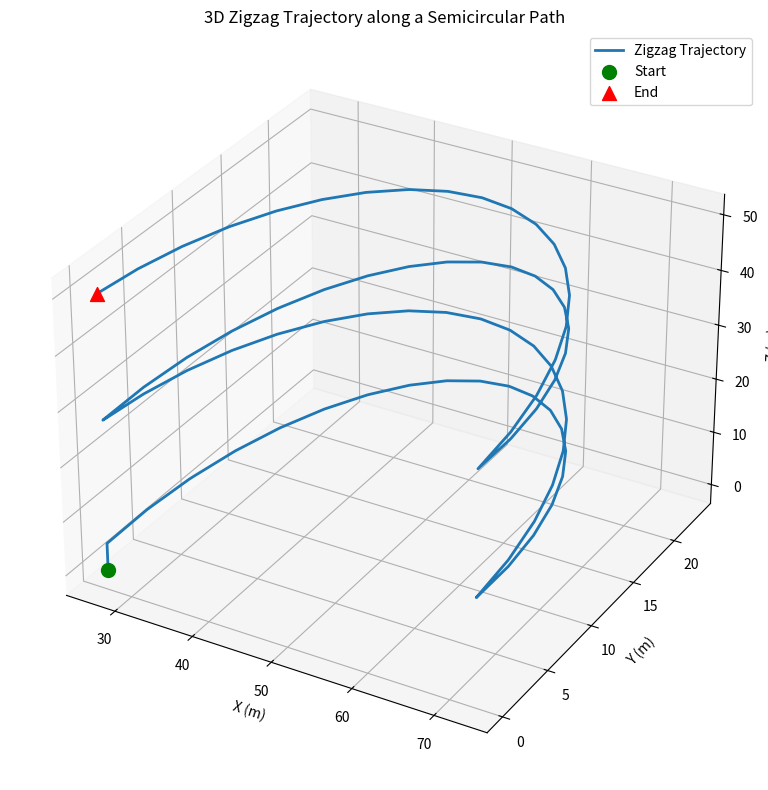

Recreate this plot in Python.
import numpy as np
import math
import matplotlib.pyplot as plt
from mpl_toolkits.mplot3d import Axes3D  # Ensures 3D plotting capabilities

# Mathematical functions for the horizontal (circular) coordinates.
def circle_x(theta, center, flight_radius):
    """Compute x coordinate on a circle at angle theta."""
    cx, _ = center
    return cx + flight_radius * np.cos(theta)

def circle_y(theta, center, flight_radius):
    """Compute y coordinate on a circle at angle theta."""
    _, cy = center
    return cy + flight_radius * np.sin(theta)

def vertical_z(theta, base_z, altitude_amplitude, altitude_frequency):
    """Compute z coordinate with altitude variation (sinusoidal) along the trajectory.
    
    For the zigzag, however, we use linear interpolation across each sweep. This function
    is provided for scenarios where you want to use a sinusoidal function along the angle,
    if that was preferred.
    
    Here:
      z = base_z + altitude_amplitude * sin(altitude_frequency * theta)
    """
    return base_z + altitude_amplitude * np.sin(altitude_frequency * theta)

def compute_rpy_to_center(position, center):
    """
    Compute roll, pitch, yaw so that the drone's forward axis points toward a point on the cylinder's center line.

    Args:
        position: Current drone position as (x, y, z).
        center: Horizontal center of the cylinder as (cx, cy).
        target_height: The z-coordinate of the point on the center line to look at.

    Returns:
        (roll, pitch, yaw) in radians.
        - roll is set to zero (assumes no banking).
        - pitch > 0 means nose up; pitch < 0 nose down.
        - yaw is measured from the +X axis toward +Y.
    """
    x, y, z = position
    cx, cy = center

    # Vector from drone to target point
    dx = cx - x
    dy = cy - y

    # Yaw: angle in horizontal plane
    yaw = math.atan2(dy, dx)

    # Roll: assume zero to keep the drone level
    roll, pitch = 0.0, 0.0

    return roll, pitch, yaw


def resample_path_equal_arc_length(path_xyzrpy, spacing_m):
    """
    Resample a pose path to approximately constant 3D spacing.

    Args:
        path_xyzrpy (np.ndarray): Original path as Nx6 array.
        spacing_m (float): Desired spacing in meters between successive samples.

    Returns:
        np.ndarray: Resampled Mx6 pose path.
    """
    if path_xyzrpy is None:
        return None

    if len(path_xyzrpy) == 0:
        return path_xyzrpy

    if spacing_m is None or spacing_m <= 0.0:
        return path_xyzrpy.copy()

    xyz = path_xyzrpy[:, :3]
    diffs = np.diff(xyz, axis=0)
    segment_lengths = np.linalg.norm(diffs, axis=1)
    cumulative_s = np.concatenate(([0.0], np.cumsum(segment_lengths)))
    total_length = cumulative_s[-1]

    if total_length <= 1e-6:
        # Path has no length; collapse to single point copy.
        return path_xyzrpy[:1].copy()

    # Remove duplicated samples that create zero-length segments.
    epsilon = 1e-6
    keep_mask = np.ones(len(cumulative_s), dtype=bool)
    keep_mask[1:] = np.diff(cumulative_s) > epsilon
    keep_mask[-1] = True  # Always keep the final point
    unique_s = cumulative_s[keep_mask]
    unique_path = path_xyzrpy[keep_mask]
    unique_xyz = unique_path[:, :3]
    unique_roll = unique_path[:, 3]
    unique_pitch = unique_path[:, 4]
    unique_yaw_unwrapped = np.unwrap(unique_path[:, 5])

    # Build target arc-length samples.
    targets = list(np.arange(0.0, total_length, spacing_m))
    if len(targets) == 0 or abs(targets[-1] - total_length) > epsilon:
        targets.append(total_length)

    targets = np.asarray(targets)

    # Linear interpolation for position and orientation (yaw unwrapped).
    new_xyz = np.column_stack(
        [
            np.interp(targets, unique_s, unique_xyz[:, dim])
            for dim in range(3)
        ]
    )
    new_roll = np.interp(targets, unique_s, unique_roll)
    new_pitch = np.interp(targets, unique_s, unique_pitch)
    new_yaw_unwrapped = np.interp(targets, unique_s, unique_yaw_unwrapped)

    # Wrap yaw back to [-pi, pi] for output.
    new_yaw = (new_yaw_unwrapped + np.pi) % (2.0 * np.pi) - np.pi

    resampled = np.column_stack((new_xyz, new_roll, new_pitch, new_yaw))
    return resampled

def generate_vertical_zigzag_trajectory(center, 
        flight_radius, total_height, num_sweeps, 
        points_per_sweep, start_angle=0, min_height=5.0, 
        flip_x=False, flip_y=False):
    """
    Generate a trajectory that progresses in a vertical zigzag along a semicircular path.
    
    Args:
        center (tuple): (cx, cy) center of the cylinder.
        flight_radius (float): Distance from the center at which the drone flies.
        total_height (float): Total vertical distance to cover.
        num_sweeps (int): Number of semicircular sweeps (zigzags).
        points_per_sweep (int): Number of waypoints per sweep.
        start_angle (float): Starting angle (in radians) for the first sweep.
        min_height (float): Initial minimum height to reach before starting zigzag.
    
    Returns:
        np.ndarray: An (N, 3) array of waypoints (x, y, z).
    """
    cx, cy = center
    height_per_sweep = (total_height - min_height) / num_sweeps
    trajectory_points = []
    
    # Add initial vertical ascent to min_height
    initial_points = 20  # Number of points for initial ascent
    z_initial = np.linspace(0, min_height, initial_points)
    x_initial = np.full(initial_points, circle_x(start_angle, center, flight_radius))
    y_initial = np.full(initial_points, circle_y(start_angle, center, flight_radius))
    initial_ascent = np.column_stack((x_initial, y_initial, z_initial))
    trajectory_points.append(initial_ascent)
    
    for sweep in range(num_sweeps):
        # Determine start and end altitude for this sweep
        z_start = min_height + sweep * height_per_sweep
        z_end = min_height + (sweep + 1) * height_per_sweep
        # Create linearly spaced z values for this sweep
        z_values = np.linspace(z_start, z_end, points_per_sweep)
        
        # Compute theta for a semicircular arc (pi radians) and reverse on every other sweep
        if sweep % 2 == 0:
            theta = np.linspace(start_angle, start_angle + np.pi, points_per_sweep)
        else:
            theta = np.linspace(start_angle + np.pi, start_angle, points_per_sweep)
        
        # Compute x and y coordinates using vectorized calls
        x_values = circle_x(theta, center, flight_radius)
        y_values = circle_y(theta, center, flight_radius)
        
        # Stack into a (points_per_sweep, 3) array
        sweep_points = np.column_stack((x_values, y_values, z_values))
        trajectory_points.append(sweep_points)
    
    # 3) Concatenate
    trajectory = np.vstack(trajectory_points)
    
    # 4) Optional mirror
    if flip_x:
        trajectory[:,0] = 2*cx - trajectory[:,0]
    if flip_y:
        trajectory[:,1] = 2*cy - trajectory[:,1]
    return trajectory

# Visualization: Plot the 3D trajectory using Matplotlib.
def plot_trajectory(trajectory):
    """
    Visualize the trajectory in 3D.
    
    Args:
        trajectory (np.ndarray): An (N, 3) array of waypoints.
    """
    fig = plt.figure(figsize=(10, 8))
    ax = fig.add_subplot(111, projection='3d')
    
    x = trajectory[:, 0]
    y = trajectory[:, 1]
    z = trajectory[:, 2]
    
    # Plot the trajectory line.
    ax.plot(x, y, z, label='Zigzag Trajectory', linewidth=2)
    
    # Optionally, mark the start and end points.
    ax.scatter(x[0], y[0], z[0], c='green', marker='o', s=100, label='Start')
    ax.scatter(x[-1], y[-1], z[-1], c='red', marker='^', s=100, label='End')
    
    ax.set_xlabel('X (m)')
    ax.set_ylabel('Y (m)')
    ax.set_zlabel('Z (m)')
    ax.set_title('3D Zigzag Trajectory along a Semicircular Path')
    ax.legend()
    plt.tight_layout()
    plt.show()

def get_trajectory_with_pose(center, flight_radius, 
        total_height, num_sweeps, points_per_sweep, 
        start_angle=0, min_height=5.0, flip_x=False, 
        flip_y=False, resample_spacing=0.2):
    """
    Generate a trajectory with position and orientation information.

    Args:
        center (tuple): (cx, cy) center of the cylinder.
        flight_radius (float): Distance from the center at which the drone flies.
        total_height (float): Total vertical distance to cover.
        num_sweeps (int): Number of semicircular sweeps (zigzags).
        points_per_sweep (int): Number of waypoints per sweep.
        start_angle (float): Starting angle (in radians) for the first sweep.
        min_height (float): Initial minimum height to reach before starting zigzag.

    Returns:
        np.ndarray: An (N, 6) array containing [x, y, z, roll, pitch, yaw] for each point.
    """
    # Generate the base trajectory
    trajectory = generate_vertical_zigzag_trajectory(
        center, 
        flight_radius, 
        total_height, 
        num_sweeps, 
        points_per_sweep,
        start_angle,
        flip_x=flip_x,
        flip_y=flip_y
    )
    # print("Trajectory shape:", trajectory)
    
    num_points = len(trajectory)
    trajectory_with_pose = np.zeros((num_points, 6))
    
    # Copy position coordinates
    trajectory_with_pose[:, 0:3] = trajectory
    
    # Compute orientation for each point
    for i in range(num_points):
        roll, pitch, yaw = compute_rpy_to_center(trajectory[i], center)
        trajectory_with_pose[i, 3:] = [roll, pitch, yaw]

    if resample_spacing is not None:
        trajectory_with_pose = resample_path_equal_arc_length(
            trajectory_with_pose, resample_spacing
        )

    return trajectory_with_pose

# Example usage:
if __name__ == '__main__':
    # Define trajectory parameters:
    center = (50.0, 0.0)          # Center of the semicircular path (cylinder center)
    flight_radius = 23.0          # Desired distance from the center
    total_height = 50.0          # Total vertical distance to cover
    num_sweeps = 4               # Number of zigzag passes (semicircular sweeps)
    points_per_sweep = 20        # Resolution of each sweep
    
    # Generate the zigzag trajectory.
    trajectory = get_trajectory_with_pose(
        center, 
        flight_radius, 
        total_height, 
        num_sweeps, 
        points_per_sweep,
        min_height=5.0,
        flip_x=True,
        flip_y=False
    )
    # print("Trajectory shape:", trajectory[15:25])
    
    # # Print trajectory points and corresponding poses
    # print("\nTrajectory Points and Poses:")
    # print("Point\t\t\t\tRoll\tPitch\tYaw")
    # print("-" * 50)
    
    # for point in trajectory:
    #     x, y, z = point
    #     roll, pitch, yaw = compute_rpy_to_center((x, y, z), center)
    #     print(f"({x:.2f}, {y:.2f}, {z:.2f})\t{roll:.2f}\t{pitch:.2f}\t{yaw:.2f}")
    
    # # Visualize the resulting trajectory in 3D.
    plot_trajectory(trajectory)
